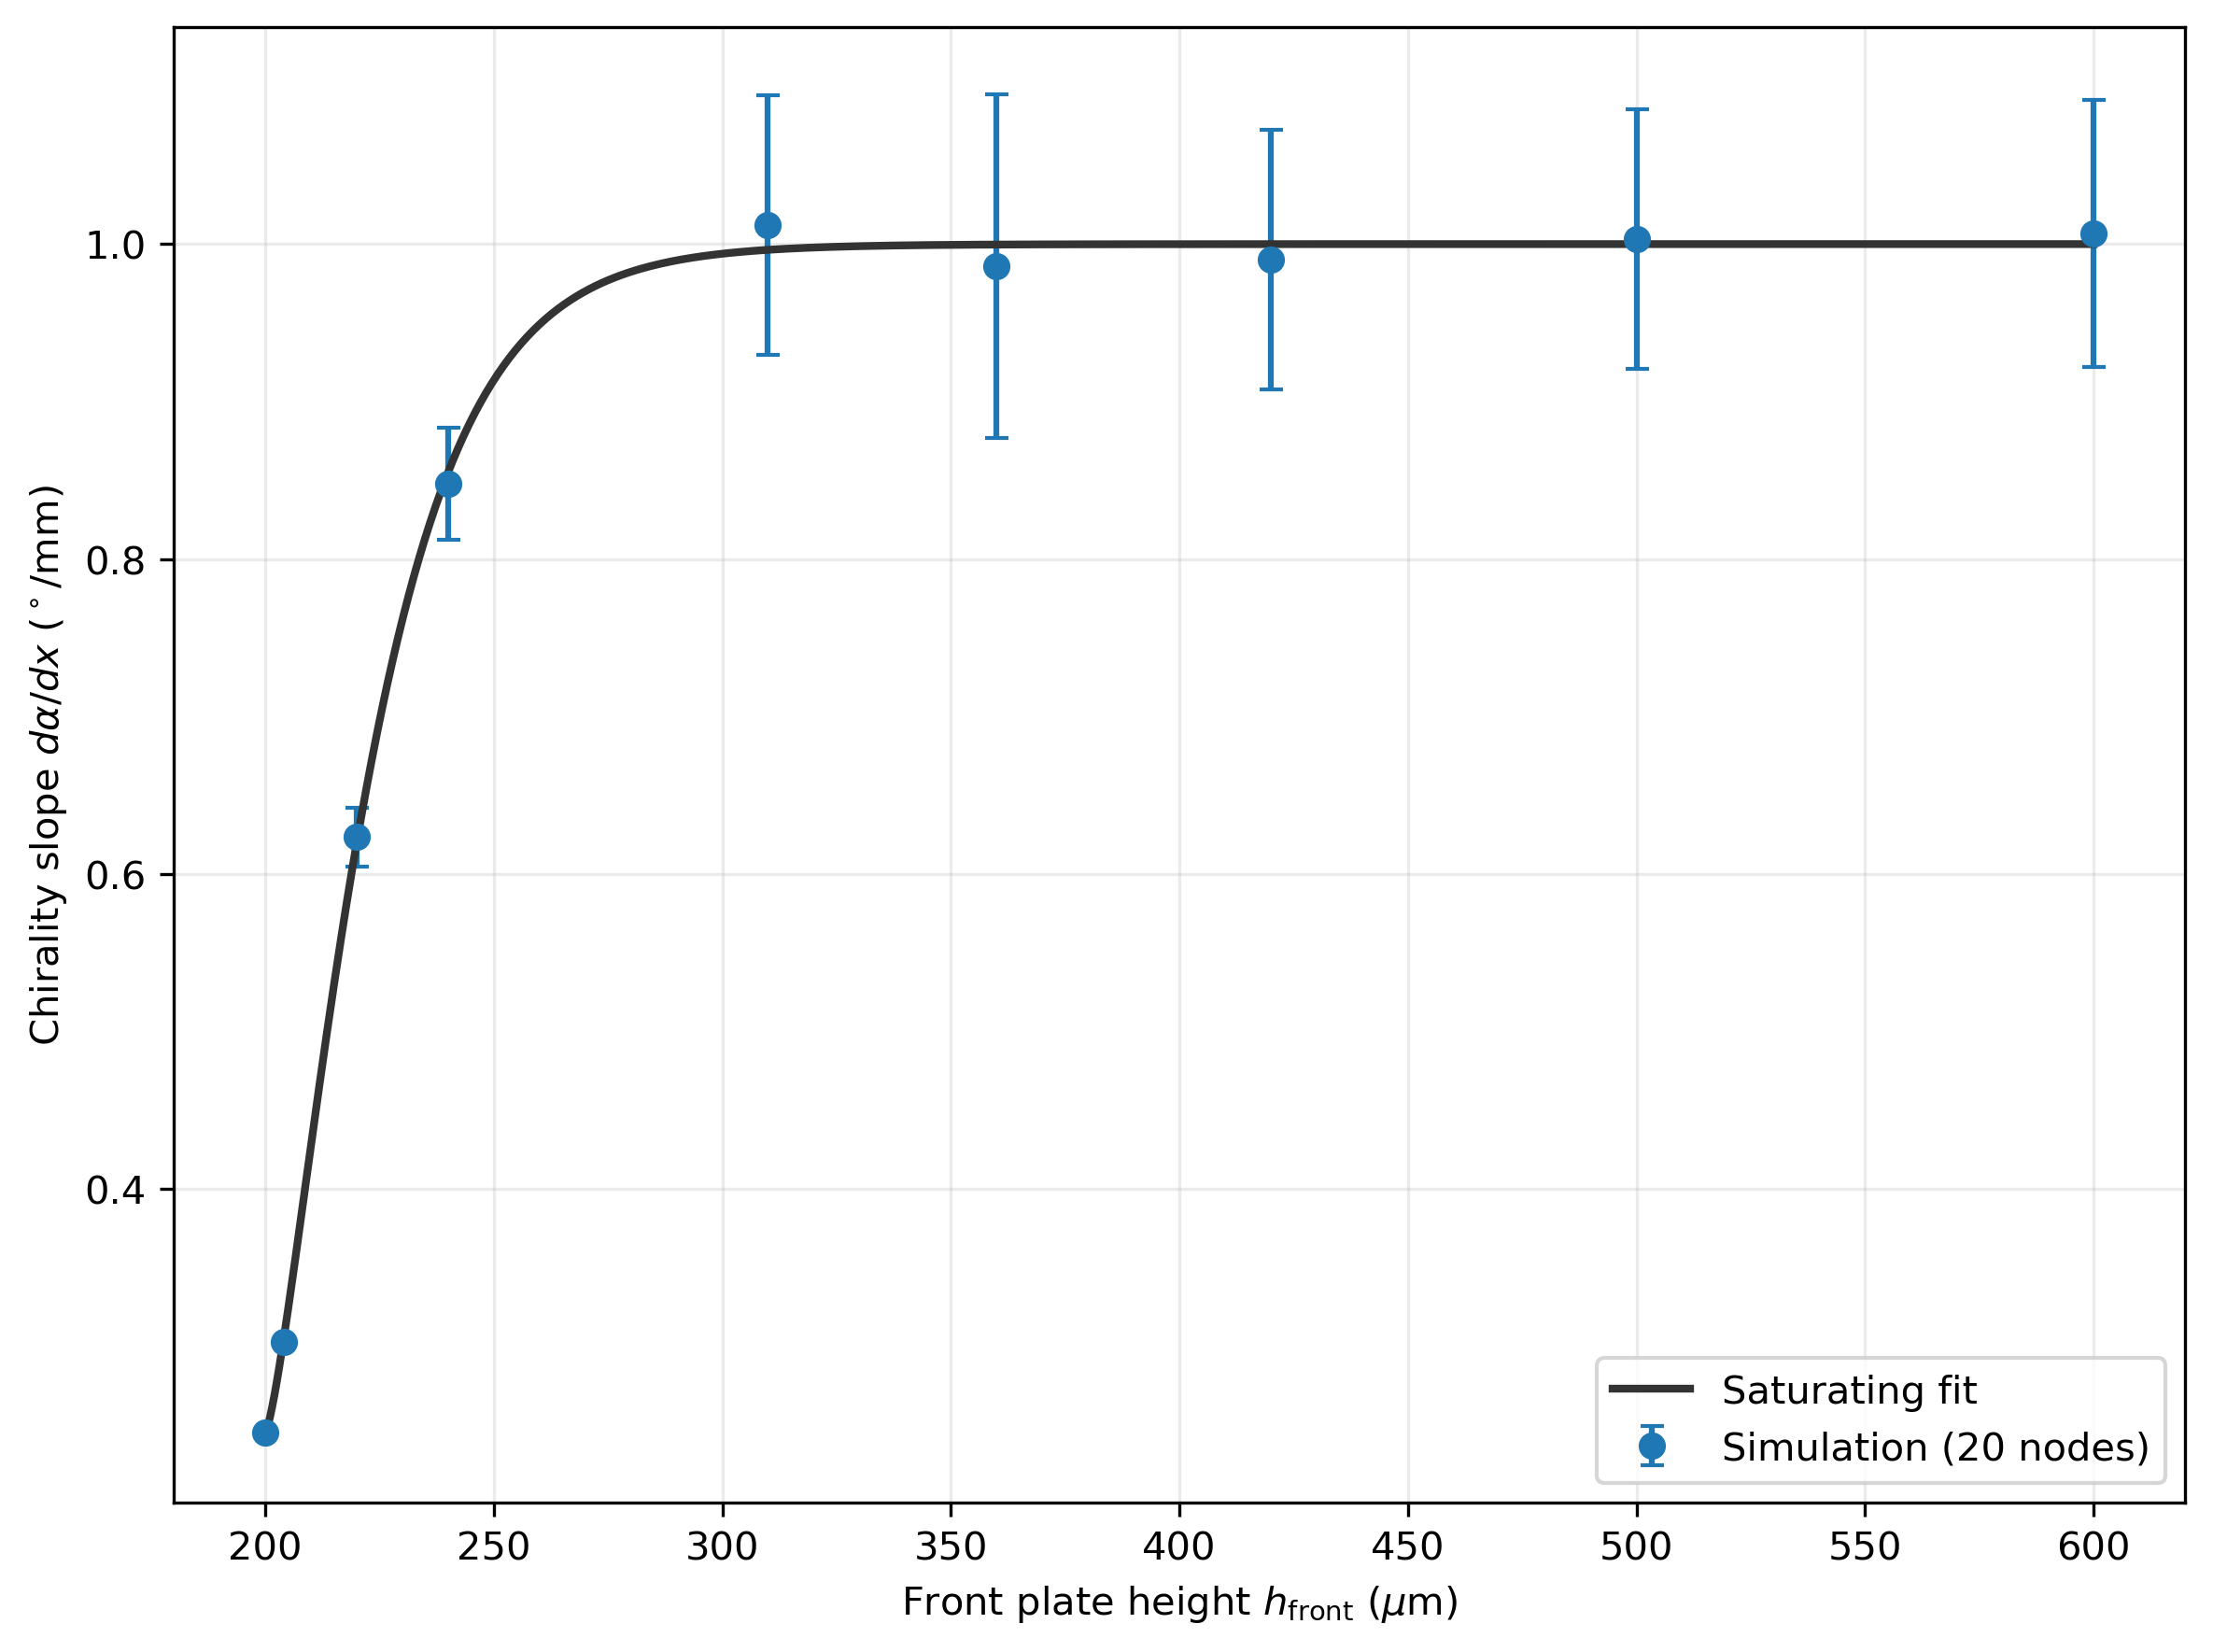

The file beside this chart, header and first rows:
series, height_ratio, h_front_um, chirality_slope_deg_per_mm, postprocessing_error, estimated_total_numerical_error, nodes, run_id, source
primary, 0.0, 200.0, 0.2457, 0.002227, 0.002227, 20, height-0, canting_production_lsoda_20/height-0/res…
primary, 0.009901, 204, 0.3029, 0.003255, 0.003255, 20, height-0.02, canting_production_lsoda_20/height-0.02/…
primary, 0.04762, 220, 0.6237, 0.01868, 0.01868, 20, height-0.1, canting_production_20/height-0.1/results…
primary, 0.09091, 240.0, 0.8478, 0.03545, 0.03545, 20, height-0.2, canting_production_20/height-0.2/results…
primary, 0.2157, 310, 1.012, 0.08241, 0.08241, 20, height-0.55, canting_production_20/height-0.55/result…
primary, 0.2857, 360, 0.986, 0.1092, 0.1092, 20, height-0.8, canting_production_20/height-0.8/results…
primary, 0.3548, 420, 0.9903, 0.08259, 0.08259, 20, height-1.1, canting_production_20/height-1.1/results…
primary, 0.4286, 500.0, 1.003, 0.08252, 0.08252, 20, height-1.5, canting_production_20/height-1.5/results…
primary, 0.5, 600, 1.007, 0.0847, 0.0847, 20, height-2, canting_production_20/height-2/results.p…
resolution_validation, 0.04762, 220, 0.6762, 0.01855, 0.01855, 20, height-0.1, canting_mesh_reference_20/height-0.1/res…
